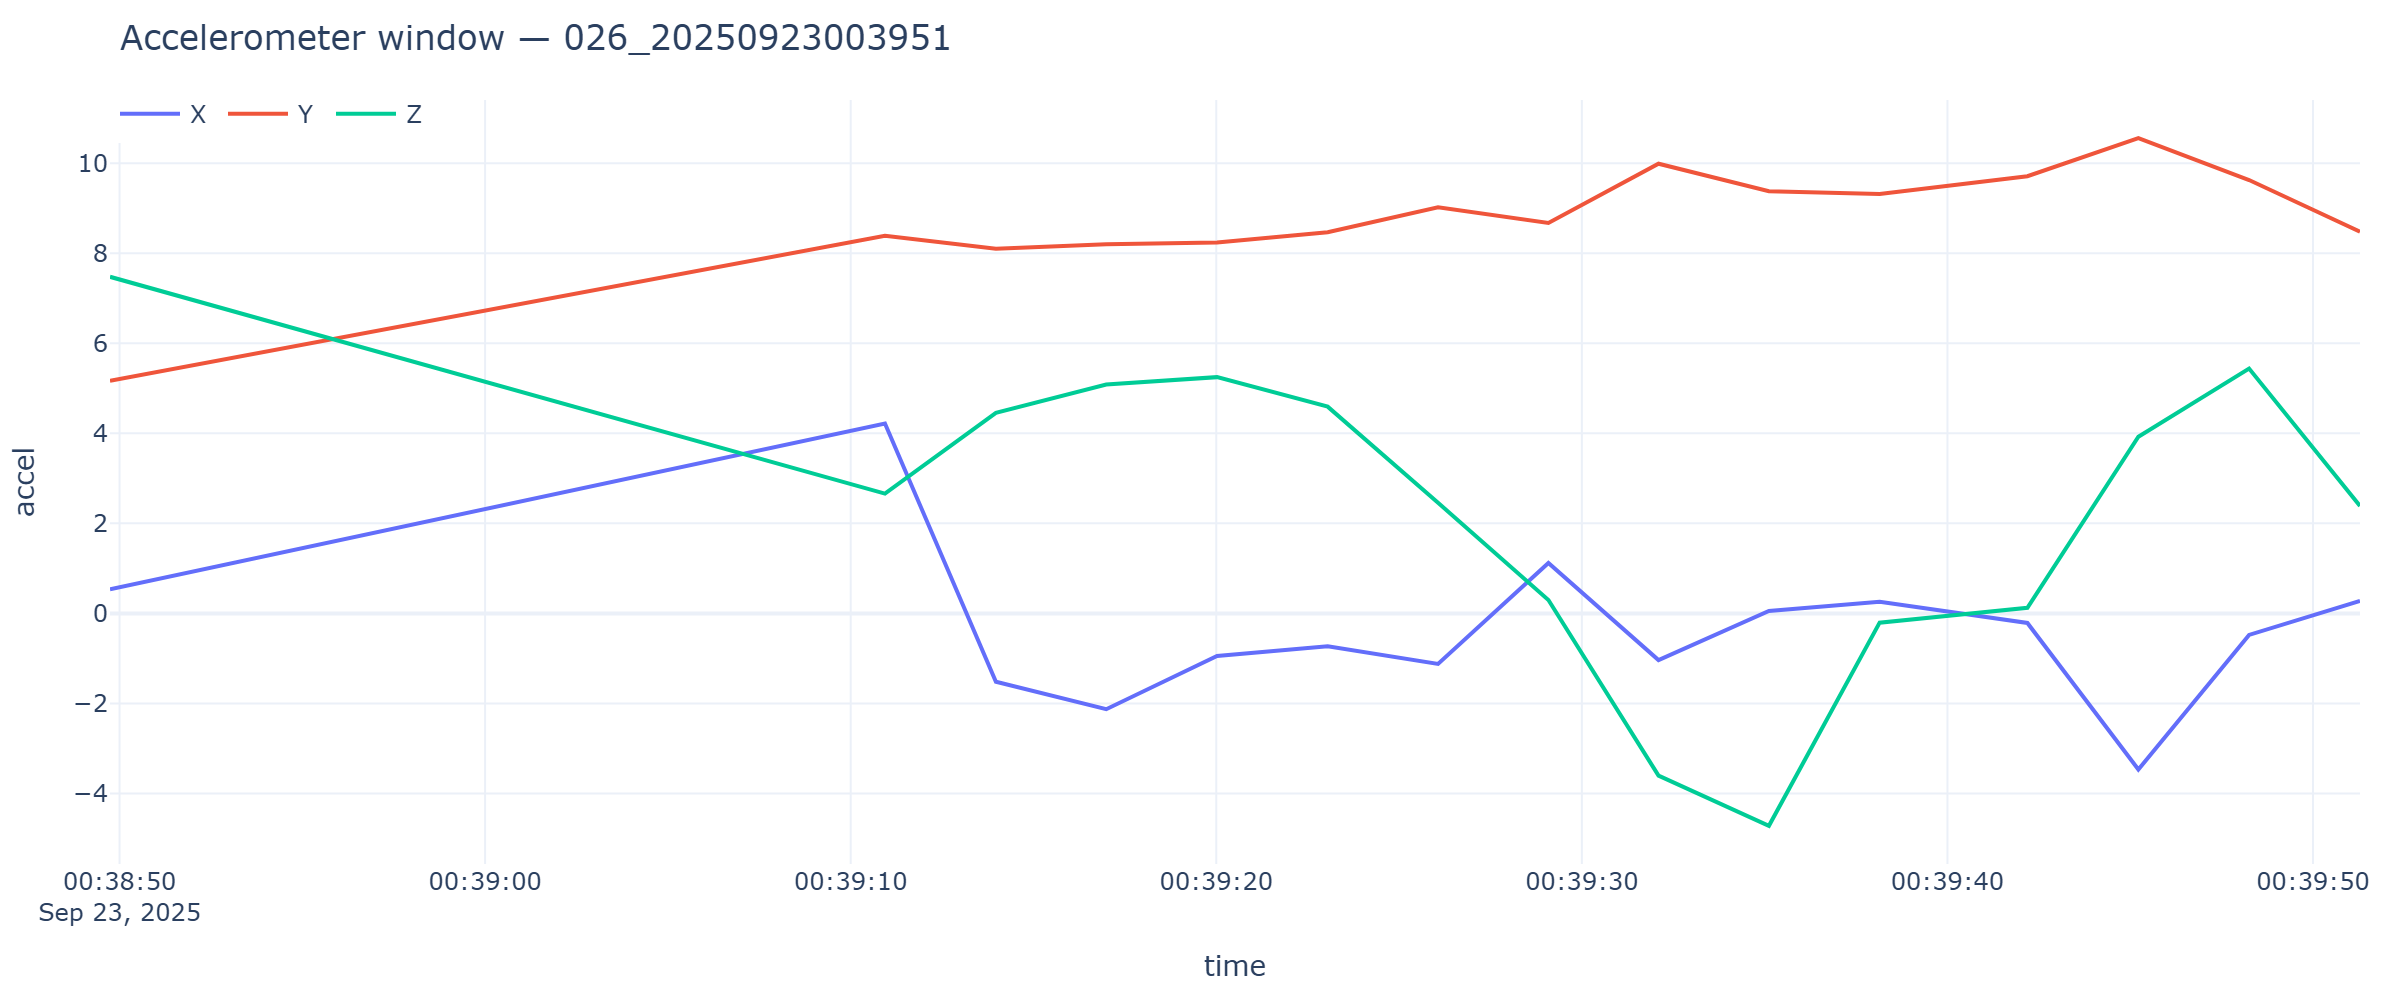

The data file committed next to this chart (first rows):
timestamp, x, y, z
2025-09-23T00:38:49.739, 0.5339, 5.164, 7.477
2025-09-23T00:39:10.937, 4.219, 8.389, 2.66
2025-09-23T00:39:13.972, -1.518, 8.1, 4.453
2025-09-23T00:39:16.990, -2.128, 8.198, 5.083
2025-09-23T00:39:20.021, -0.9481, 8.241, 5.248
2025-09-23T00:39:23.047, -0.7302, 8.466, 4.592
2025-09-23T00:39:26.066, -1.123, 9.021, 2.459
2025-09-23T00:39:29.085, 1.118, 8.674, 0.2969
2025-09-23T00:39:32.097, -1.037, 9.989, -3.603
2025-09-23T00:39:35.117, 0.05267, 9.378, -4.719
2025-09-23T00:39:38.146, 0.2562, 9.318, -0.2059
2025-09-23T00:39:42.187, -0.2131, 9.711, 0.1245
2025-09-23T00:39:45.223, -3.467, 10.56, 3.924
2025-09-23T00:39:48.251, -0.4788, 9.627, 5.44
2025-09-23T00:39:51.285, 0.2753, 8.478, 2.385
